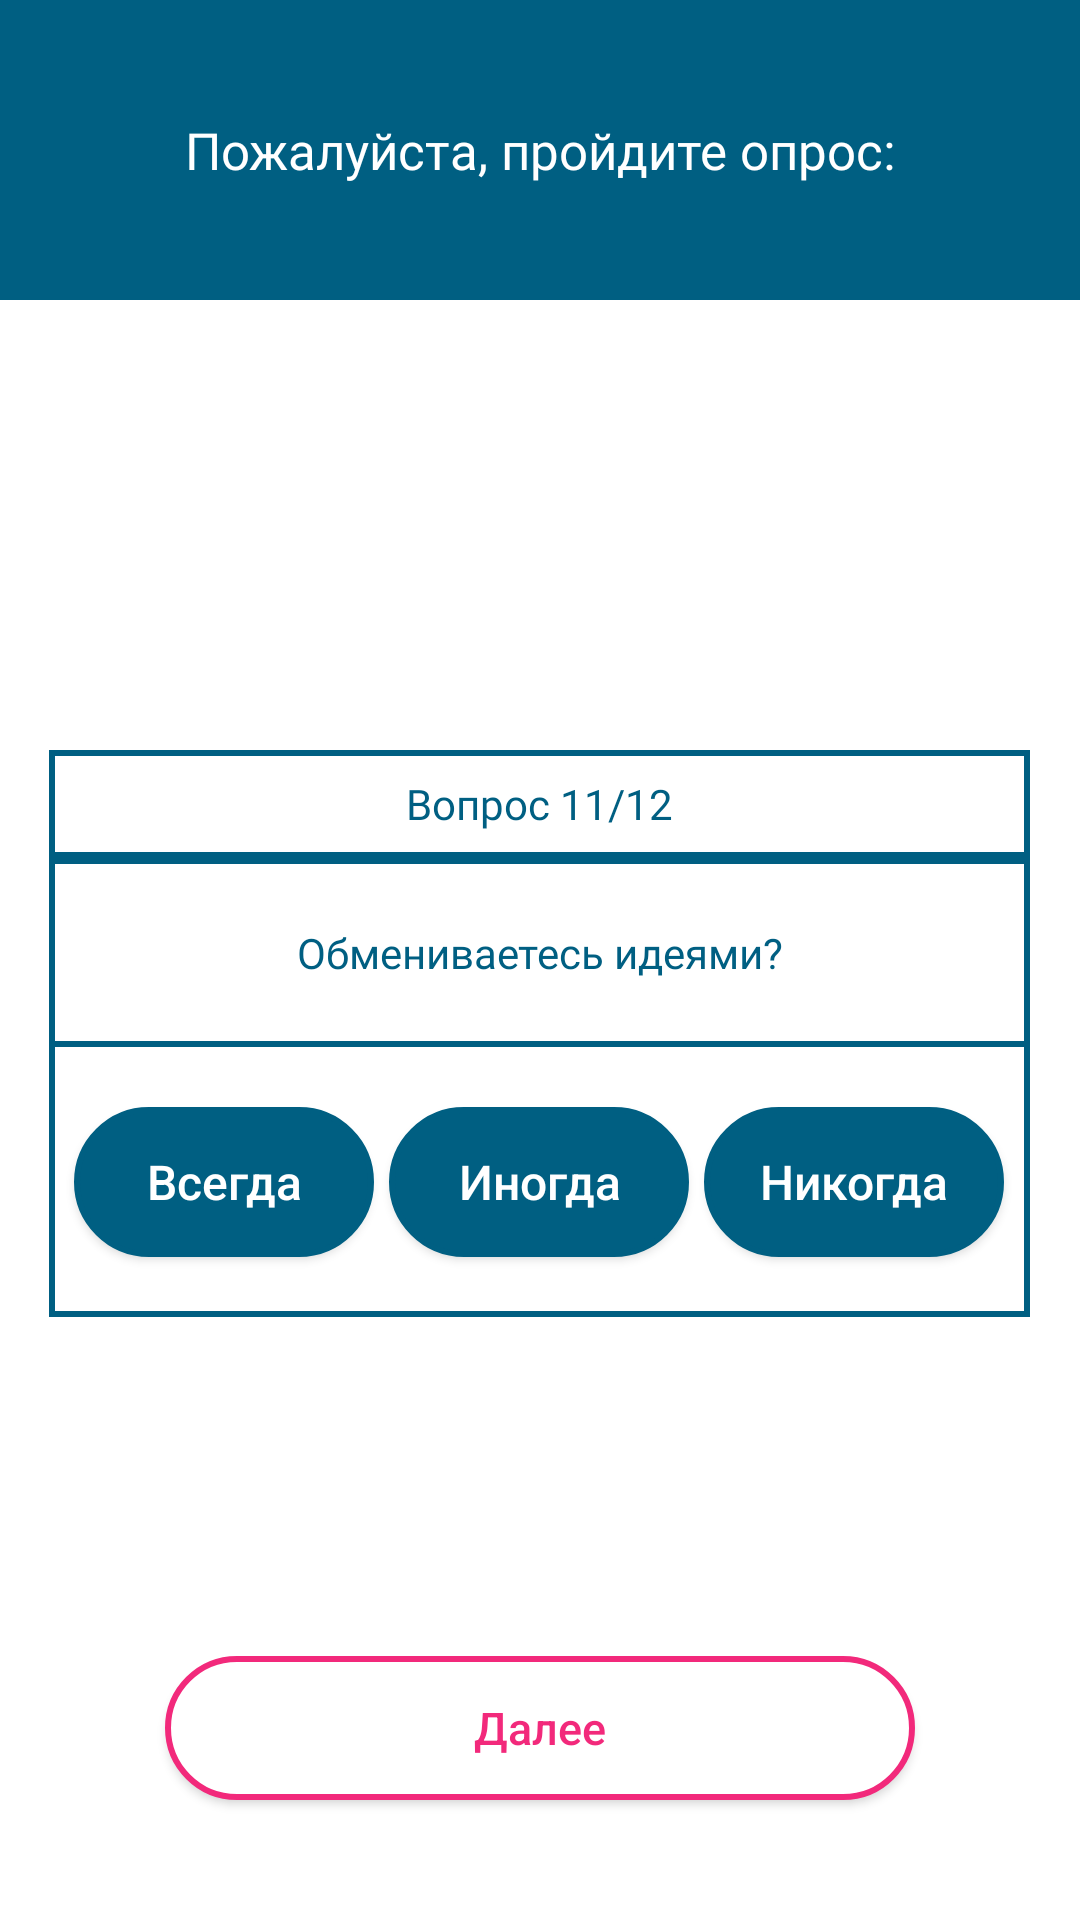

This screen was rendered from an Android layout file. Write that file and the resources it references.
<!-- AndroidManifest.xml: application theme Theme.ProjectApp -->
<!-- res/layout/activity_questionnaire1112.xml -->
<?xml version="1.0" encoding="utf-8"?>
<RelativeLayout xmlns:android="http://schemas.android.com/apk/res/android"
    xmlns:app="http://schemas.android.com/apk/res-auto"
    xmlns:tools="http://schemas.android.com/tools"
    android:layout_width="match_parent"
    android:background="@color/white"
    android:layout_height="match_parent"
    tools:context=".Questionnaire_3_4">

    <FrameLayout
        android:id="@+id/layout_header_title_upload"
        android:layout_width="match_parent"
        android:layout_height="100dp"
        android:background="@color/main_color">

        <TextView
            android:id="@+id/text_upload"
            android:layout_width="match_parent"
            android:layout_height="match_parent"
            android:contentDescription="title_upload"
            android:textAlignment="center"
            android:fontFamily="@font/roboto_bold"
            android:gravity="center"
            android:text="Пожалуйста, пройдите опрос:"
            android:textColor="@color/white"
            android:textSize="17sp" />

    </FrameLayout>

    <LinearLayout
        android:layout_width="327dp"
        android:layout_height="189dp"
        android:layout_centerHorizontal="true"
        android:layout_marginTop="250dp"
        android:background="@drawable/question_design"
        android:orientation="vertical">

        <TextView
            android:id="@+id/textView4"
            android:layout_width="match_parent"
            android:layout_height="36dp"
            android:background="@drawable/question_design"
            android:fontFamily="@font/roboto_bold"
            android:gravity="center"
            android:text="Вопрос 11/12"
            android:textColor="@color/main_color" />

        <TextView
            android:id="@+id/textView6"
            android:layout_width="match_parent"
            android:layout_height="63dp"
            android:background="@drawable/question_design"
            android:fontFamily="@font/roboto_bold"
            android:gravity="center"
            android:text="Обмениваетесь идеями?"
            android:textColor="@color/main_color" />

        <FrameLayout
            android:layout_width="match_parent"
            android:layout_height="match_parent">

            <Button
                android:id="@+id/always"
                android:layout_width="100dp"
                android:layout_height="50dp"
                android:layout_gravity="center"
                android:layout_marginRight="105dp"
                android:textSize="16dp"
                android:background="@drawable/check_button"
                android:contentDescription="left"
                android:text="Всегда"
                android:onClick="btn1"
                android:textColor="@drawable/click_button"
                tools:ignore="TouchTargetSizeCheck"
                android:textAllCaps="false" />

            <Button
                android:id="@+id/sometimes"
                android:layout_width="100dp"
                android:layout_height="50dp"
                android:layout_gravity="center"
                android:layout_marginLeft="105dp"
                android:background="@drawable/check_button"
                android:contentDescription="right"
                android:onClick="btn3"
                android:text="Никогда"
                android:textAllCaps="false"
                android:textColor="@drawable/click_button"
                android:textSize="16dp" />

            <Button
                android:id="@+id/never"
                android:layout_width="100dp"
                android:layout_height="50dp"
                android:layout_gravity="center"
                android:textSize="16dp"
                android:background="@drawable/check_button"
                android:contentDescription="right"
                android:text="Иногда"
                android:onClick="btn2"
                android:textColor="@drawable/click_button"
                android:textAllCaps="false" />
        </FrameLayout>

    </LinearLayout>

    <Button
        android:id="@+id/button_instruction_back"
        android:layout_width="250dp"
        android:layout_height="wrap_content"
        android:background="@drawable/warning_button_design"
        android:layout_centerHorizontal="true"
        android:layout_alignParentBottom="true"
        android:layout_marginBottom="40dp"
        android:onClick="startCheck"
        android:textColor="@drawable/warning_button_design"
        android:text="Далее"
        android:textAllCaps="false"
        android:textSize="15dp" />

    <TextView
        android:id="@+id/textViewError"
        android:layout_width="wrap_content"
        android:layout_centerHorizontal="true"
        android:layout_marginTop="630dp"
        android:layout_height="wrap_content"
        android:textColor="@color/warning_text"
        android:text="" />

</RelativeLayout>
<!-- resources referenced by this layout -->
<resources>
  <color name="main_color">#005F82</color>
  <color name="warning_text">#64879e</color>
  <color name="white">#FFFFFFFF</color>
  <!-- drawable check_button (drawable) -->
  <selector xmlns:android="http://schemas.android.com/apk/res/android" >
  
      <item android:drawable="@drawable/click_button" android:state_pressed="false"/>
      <item android:drawable="@drawable/warning_button_design" android:state_pressed="true"/>
  
  </selector>
  <!-- drawable click_button (drawable) -->
  <?xml version="1.0" encoding="utf-8"?>
  <selector xmlns:android="http://schemas.android.com/apk/res/android">
      <item android:color="@color/white">
          <shape android:shape="rectangle">
              <solid android:color="@color/main_color" />
              <corners
                  android:bottomRightRadius="40dp"
                  android:bottomLeftRadius="40dp"
                  android:topLeftRadius="40dp"
                  android:topRightRadius="40dp"/>
              <stroke android:width="2dip" android:color="@color/main_color"/>
          </shape>
      </item>
  </selector>
  <!-- drawable question_design (drawable) -->
  <?xml version="1.0" encoding="utf-8"?>
  <selector xmlns:android="http://schemas.android.com/apk/res/android">
      <item>
          <shape android:shape="rectangle">
              <solid android:color="@color/white" />
              <stroke android:width="2dip" android:color="@color/main_color"/>
          </shape>
      </item>
  </selector>
  <!-- drawable warning_button_design (drawable) -->
  <?xml version="1.0" encoding="utf-8"?>
  <selector xmlns:android="http://schemas.android.com/apk/res/android">
      <item android:state_pressed="false" android:color="@color/main_color_pink">
          <shape android:shape="rectangle">
              <solid android:color="@color/white" />
              <corners
                  android:bottomRightRadius="40dp"
                  android:bottomLeftRadius="40dp"
                  android:topLeftRadius="40dp"
                  android:topRightRadius="40dp"/>
              <stroke android:width="2dip" android:color="@color/main_color_pink"/>
          </shape>
      </item>
      <item android:state_pressed="true" android:color="@color/white">
          <shape android:shape="rectangle">
              <solid android:color="@color/main_color_pink"/>
              <corners
                  android:bottomRightRadius="40dp"
                  android:bottomLeftRadius="40dp"
                  android:topLeftRadius="40dp"
                  android:topRightRadius="40dp"/>
              <stroke android:width="4dip" android:color="@color/main_color_pink"/>
          </shape>
      </item>
  </selector>
  <style name="Theme.ProjectApp" parent="Theme.Design.NoActionBar">
          
          <item name="colorPrimary">@color/purple_500</item>
          <item name="colorPrimaryVariant">@color/purple_700</item>
          <item name="colorOnPrimary">@color/white</item>
          
          <item name="colorSecondary">@color/teal_200</item>
          <item name="colorSecondaryVariant">@color/teal_700</item>
          <item name="colorOnSecondary">@color/black</item>
          
          <item name="android:statusBarColor">?attr/colorPrimaryVariant</item>
          
      </style>
  <color name="main_color_pink">#F2297B</color>
  <color name="purple_500">#FFFFFF</color>
  <color name="purple_700">#FFFFFF</color>
  <color name="teal_200">#FFFFFFF1</color>
  <color name="teal_700">#FFFFFFF2</color>
  <color name="black">#FF000000</color>
</resources>
